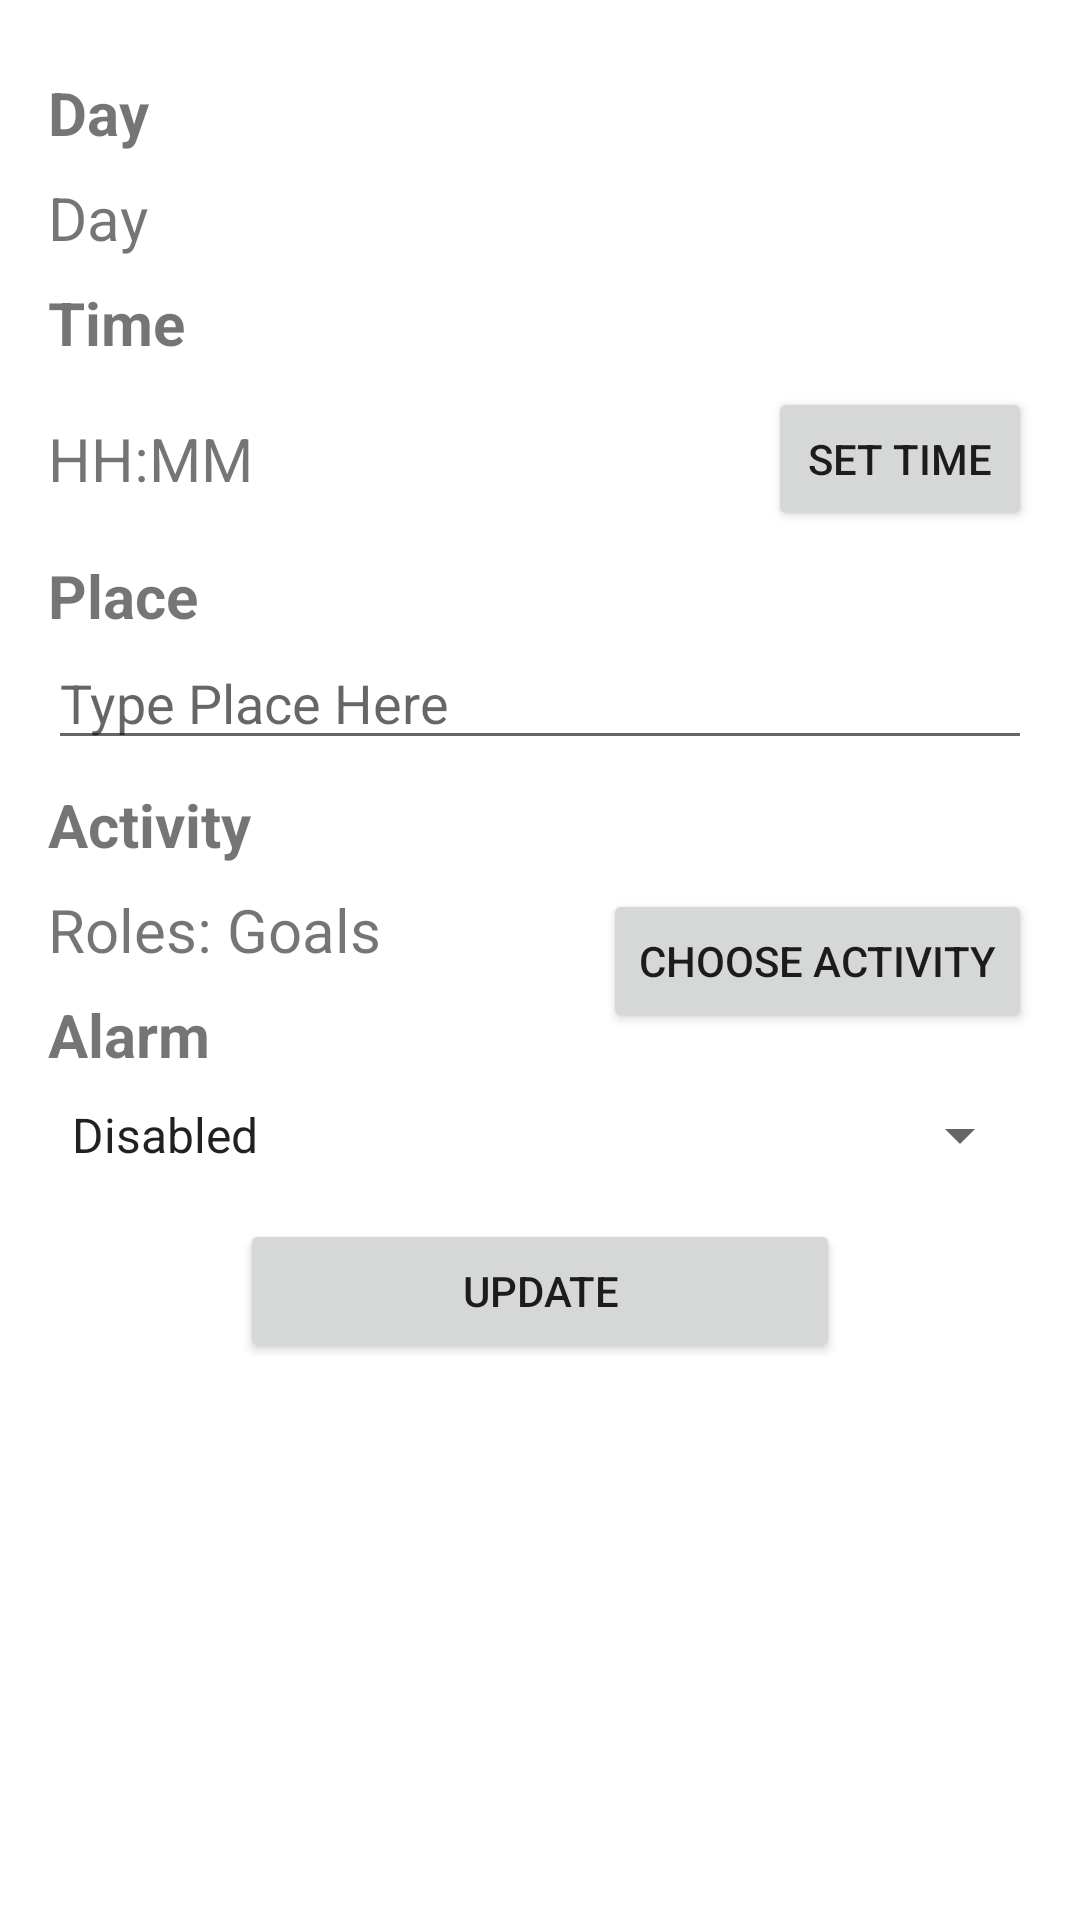

Write the Android layout XML for this screen, with the resource values it uses.
<!-- AndroidManifest.xml: application theme AppTheme -->
<!-- res/layout/fragment_update_delete_daily_schedule.xml -->
<?xml version="1.0" encoding="utf-8"?>
<androidx.constraintlayout.widget.ConstraintLayout xmlns:android="http://schemas.android.com/apk/res/android"
    xmlns:app="http://schemas.android.com/apk/res-auto"
    xmlns:tools="http://schemas.android.com/tools"
    android:id="@+id/frameLayout"
    android:layout_width="match_parent"
    android:layout_height="match_parent"
    android:padding="16dp"
    tools:context=".UpdateDeleteDailyScheduleFragment">

    
    <TextView
        android:id="@+id/lblDay"
        android:layout_width="match_parent"
        android:layout_height="0dp"
        android:text="Day"
        android:textSize="20sp"
        android:textStyle="bold"
        app:layout_constraintTop_toTopOf="parent"
        app:layout_constraintStart_toStartOf="parent"
        app:layout_constraintEnd_toEndOf="parent"
        android:layout_marginTop="8dp"
        />
    <TextView
        android:id="@+id/txtDay"
        android:layout_width="match_parent"
        android:layout_height="0dp"
        android:text="Day"
        android:textSize="20sp"
        app:layout_constraintTop_toBottomOf="@id/lblDay"
        app:layout_constraintStart_toStartOf="parent"
        app:layout_constraintEnd_toEndOf="parent"
        android:layout_marginTop="8dp"
        />
    <TextView
        android:id="@+id/lblTime"
        android:layout_width="match_parent"
        android:layout_height="0dp"
        android:text="Time"
        android:textSize="20sp"
        android:textStyle="bold"
        app:layout_constraintTop_toBottomOf="@id/txtDay"
        app:layout_constraintStart_toStartOf="parent"
        app:layout_constraintEnd_toEndOf="parent"
        android:layout_marginTop="8dp"
        />

    <TextView
        android:id="@+id/txtTime"
        android:layout_width="match_parent"
        android:layout_height="0dp"
        android:layout_marginTop="8dp"
        android:gravity="center_vertical"
        android:text="HH:MM"
        android:textSize="20sp"
        app:layout_constraintEnd_toStartOf="@id/btnSetTime"
        app:layout_constraintStart_toStartOf="parent"
        app:layout_constraintTop_toBottomOf="@id/lblTime"
        app:layout_constraintBottom_toBottomOf="@+id/btnSetTime"/>

    <Button
        android:id="@+id/btnSetTime"
        android:layout_width="wrap_content"
        android:layout_height="wrap_content"
        android:text="Set Time"
        app:layout_constraintTop_toTopOf="@id/txtTime"
        app:layout_constraintEnd_toEndOf="parent"
        />
    <TextView
        android:id="@+id/lblPlace"
        android:layout_width="match_parent"
        android:layout_height="0dp"
        android:text="Place"
        android:textSize="20sp"
        android:textStyle="bold"
        app:layout_constraintTop_toBottomOf="@id/txtTime"
        app:layout_constraintStart_toStartOf="parent"
        app:layout_constraintEnd_toEndOf="parent"
        android:layout_marginTop="8dp"
        />

    <EditText
        android:id="@+id/edtPlace"
        android:layout_width="match_parent"
        android:layout_height="wrap_content"
        app:layout_constraintTop_toBottomOf="@id/lblPlace"
        app:layout_constraintStart_toStartOf="parent"
        app:layout_constraintEnd_toEndOf="parent"
        android:hint="Type Place Here"
        />
    <TextView
        android:id="@+id/lblActivity"
        android:layout_width="match_parent"
        android:layout_height="0dp"
        android:text="Activity"
        android:textSize="20sp"
        android:textStyle="bold"
        app:layout_constraintTop_toBottomOf="@id/edtPlace"
        app:layout_constraintStart_toStartOf="parent"
        app:layout_constraintEnd_toEndOf="parent"
        android:layout_marginTop="8dp"
        />
    <TextView
        android:id="@+id/txtActivity"
        android:layout_width="0dp"
        android:layout_height="wrap_content"
        android:text="Roles: Goals"
        android:textSize="20sp"
        android:gravity="center_vertical"
        app:layout_constraintTop_toBottomOf="@id/lblActivity"
        app:layout_constraintStart_toStartOf="parent"
        app:layout_constraintEnd_toStartOf="@id/btnSetActivity"
        android:layout_marginTop="8dp"
        />

    <Button
        android:id="@+id/btnSetActivity"
        android:layout_width="wrap_content"
        android:layout_height="wrap_content"
        android:text="Choose Activity"
        app:layout_constraintEnd_toEndOf="parent"
        app:layout_constraintTop_toTopOf="@id/txtActivity" />
    <TextView
        android:id="@+id/lblAlarm"
        android:layout_width="match_parent"
        android:layout_height="0dp"
        android:text="Alarm"
        android:textSize="20sp"
        android:textStyle="bold"
        app:layout_constraintTop_toBottomOf="@id/txtActivity"
        app:layout_constraintStart_toStartOf="parent"
        app:layout_constraintEnd_toEndOf="parent"
        android:layout_marginTop="8dp"
        />

    <Spinner
        android:id="@+id/spnJenisAlarm"
        android:layout_width="match_parent"
        android:layout_height="wrap_content"
        android:layout_marginTop="8dp"
        android:entries="@array/jenis_alarm"
        app:layout_constraintEnd_toEndOf="parent"
        app:layout_constraintStart_toStartOf="parent"
        app:layout_constraintTop_toBottomOf="@id/lblAlarm" />

    <Button
        android:id="@+id/btnUpdate"
        android:layout_width="0dp"
        android:layout_height="wrap_content"
        android:layout_marginHorizontal="64dp"
        android:layout_marginTop="16dp"
        android:text="Update"
        app:layout_constraintEnd_toEndOf="parent"
        app:layout_constraintStart_toStartOf="parent"
        app:layout_constraintTop_toBottomOf="@+id/spnJenisAlarm" />
</androidx.constraintlayout.widget.ConstraintLayout>
<!-- resources referenced by this layout -->
<resources>
  <string-array name="jenis_alarm">
          <item>Disabled</item>
          <item>On Time</item>
          <item>An Hour Before</item>
          <item>Six Hours Before</item>
          <item>Twelve Hours Before</item>
      </string-array>
</resources>
